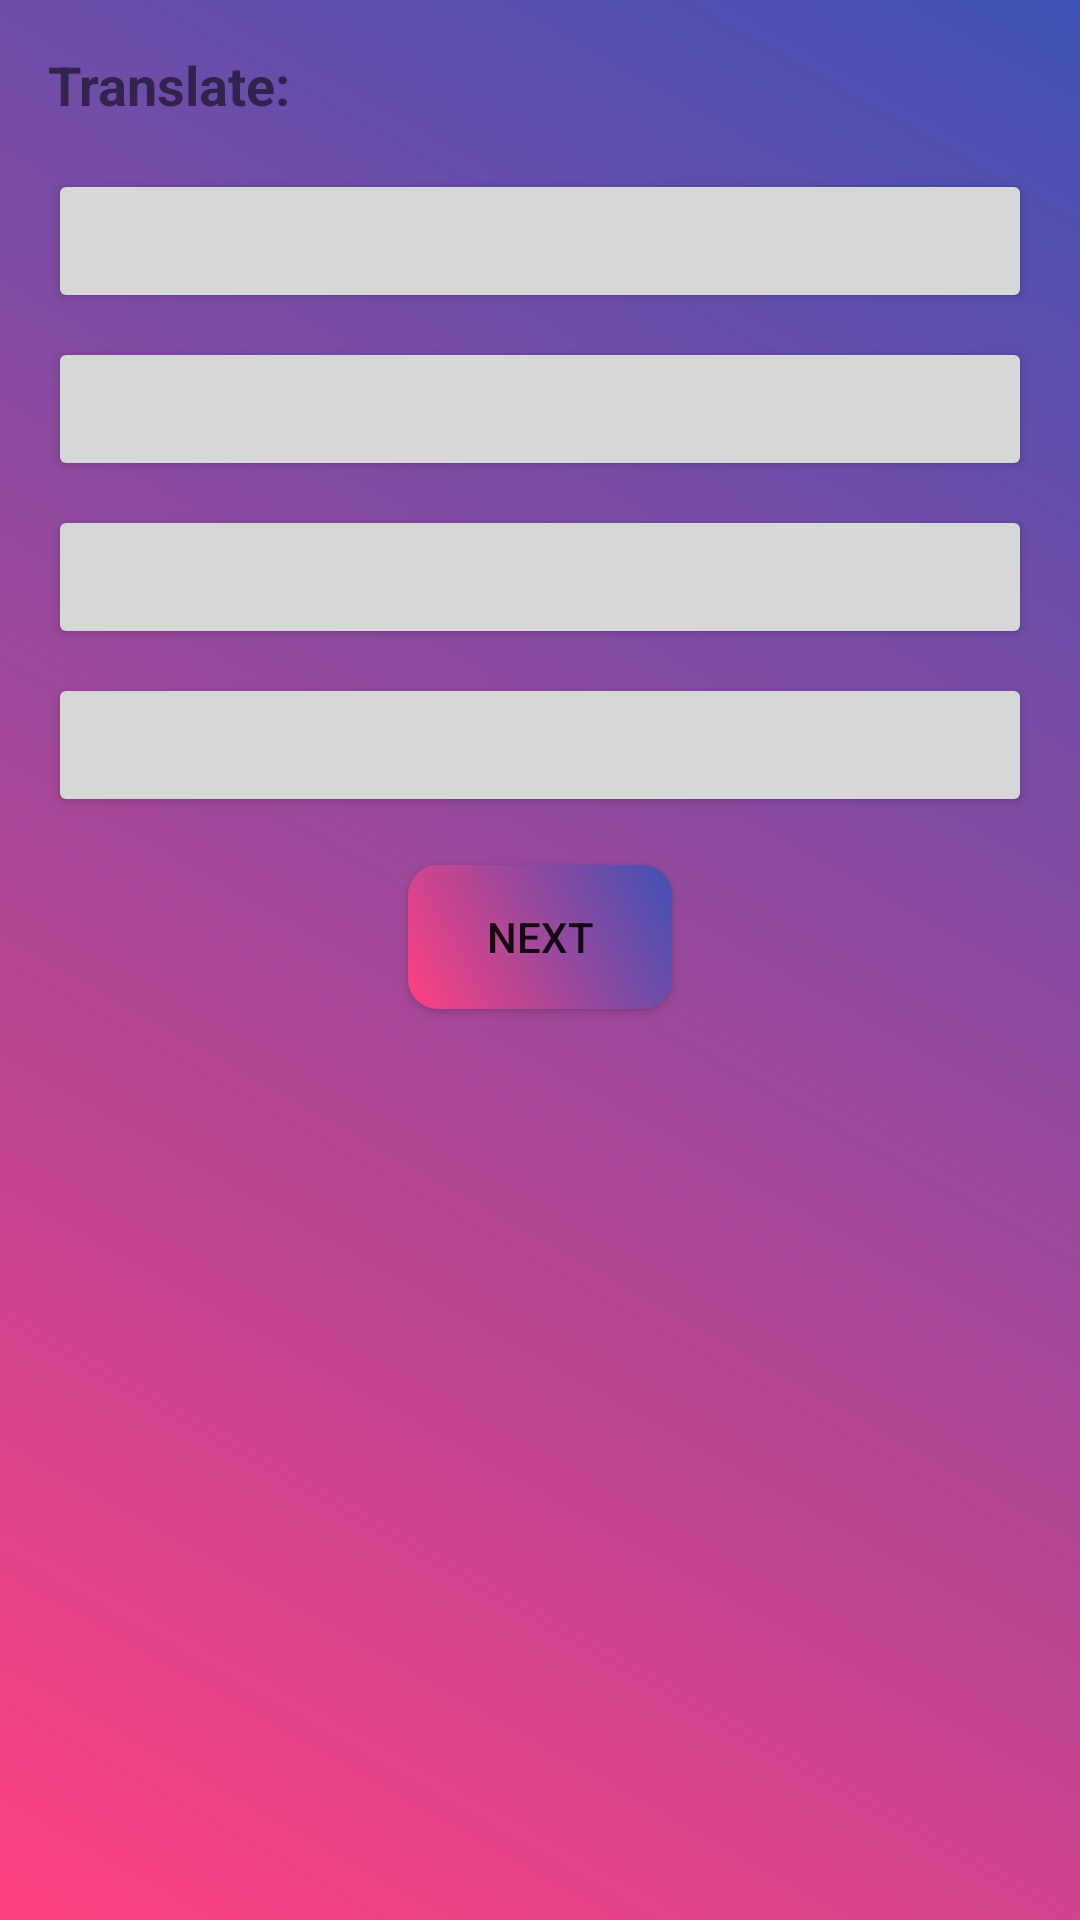

Reconstruct the res/layout file that produces this screen, plus the resources it refers to.
<!-- AndroidManifest.xml: activity theme AppTheme -->
<!-- res/layout/activity_test.xml -->
<RelativeLayout xmlns:android="http://schemas.android.com/apk/res/android"
    xmlns:tools="http://schemas.android.com/tools"
    android:layout_width="match_parent"
    android:layout_height="match_parent"
    android:paddingLeft="16dp"
    android:paddingTop="16dp"
    android:paddingRight="16dp"
    android:paddingBottom="16dp"
    tools:context=".TestActivity"
    android:background="@drawable/test_background">

    <TextView
        android:id="@+id/questionTextView"
        android:layout_width="match_parent"
        android:layout_height="wrap_content"
        android:text="Translate:"
        android:textSize="18sp"
        android:textStyle="bold" />

    <Button
        android:id="@+id/choiceButton1"
        android:layout_width="match_parent"
        android:layout_height="wrap_content"
        android:layout_below="@id/questionTextView"

        android:layout_marginTop="16dp"
        android:text=""
        android:onClick="onChoiceButtonClick" />

    <Button
        android:id="@+id/choiceButton2"
        android:layout_width="match_parent"
        android:layout_height="wrap_content"
        android:layout_below="@id/choiceButton1"
        android:layout_marginTop="8dp"
        android:text=""
        android:onClick="onChoiceButtonClick" />

    <Button
        android:id="@+id/choiceButton3"
        android:layout_width="match_parent"
        android:layout_height="wrap_content"
        android:layout_below="@id/choiceButton2"
        android:layout_marginTop="8dp"
        android:onClick="onChoiceButtonClick" />

    <Button
        android:id="@+id/choiceButton4"
        android:layout_width="match_parent"
        android:layout_height="wrap_content"
        android:layout_below="@id/choiceButton3"
        android:layout_marginTop="8dp"
        android:onClick="onChoiceButtonClick"
        android:text="" />

    <Button
        android:id="@+id/nextButton"
        android:layout_width="wrap_content"
        android:layout_height="wrap_content"
        android:layout_below="@id/choiceButton4"
        android:layout_centerHorizontal="true"
        android:layout_marginTop="16dp"
        android:text="Next"
        android:background="@drawable/button_background"
        android:onClick="onNextButtonClick" />
</RelativeLayout>
<!-- resources referenced by this layout -->
<resources>
  <!-- drawable button_background (drawable) -->
  <?xml version="1.0" encoding="utf-8"?>
  <shape xmlns:android="http://schemas.android.com/apk/res/android"
      android:shape="rectangle">
      <corners android:radius="10dp" />
      <gradient
          android:startColor="#FF4081"
          android:endColor="#3F51B5"
          android:angle="45" />
  </shape>
  <!-- drawable test_background (drawable) -->
  <?xml version="1.0" encoding="utf-8"?>
  <shape xmlns:android="http://schemas.android.com/apk/res/android"
      android:shape="rectangle">
      <gradient
          android:startColor="#FF4081"
          android:endColor="#3F51B5"
          android:angle="45" />
  </shape>
  <style name="AppTheme" parent="Theme.AppCompat.Light.DarkActionBar">
              
              <item name="colorPrimary">@color/colorPrimary</item>
              <item name="colorPrimaryDark">@color/colorPrimaryDark</item>
              <item name="colorAccent">@color/colorAccent</item>
          </style>
  <color name="colorPrimary">#3F51B5</color>
  <color name="colorPrimaryDark">#303F9F</color>
  <color name="colorAccent">#FF4081</color>
</resources>
